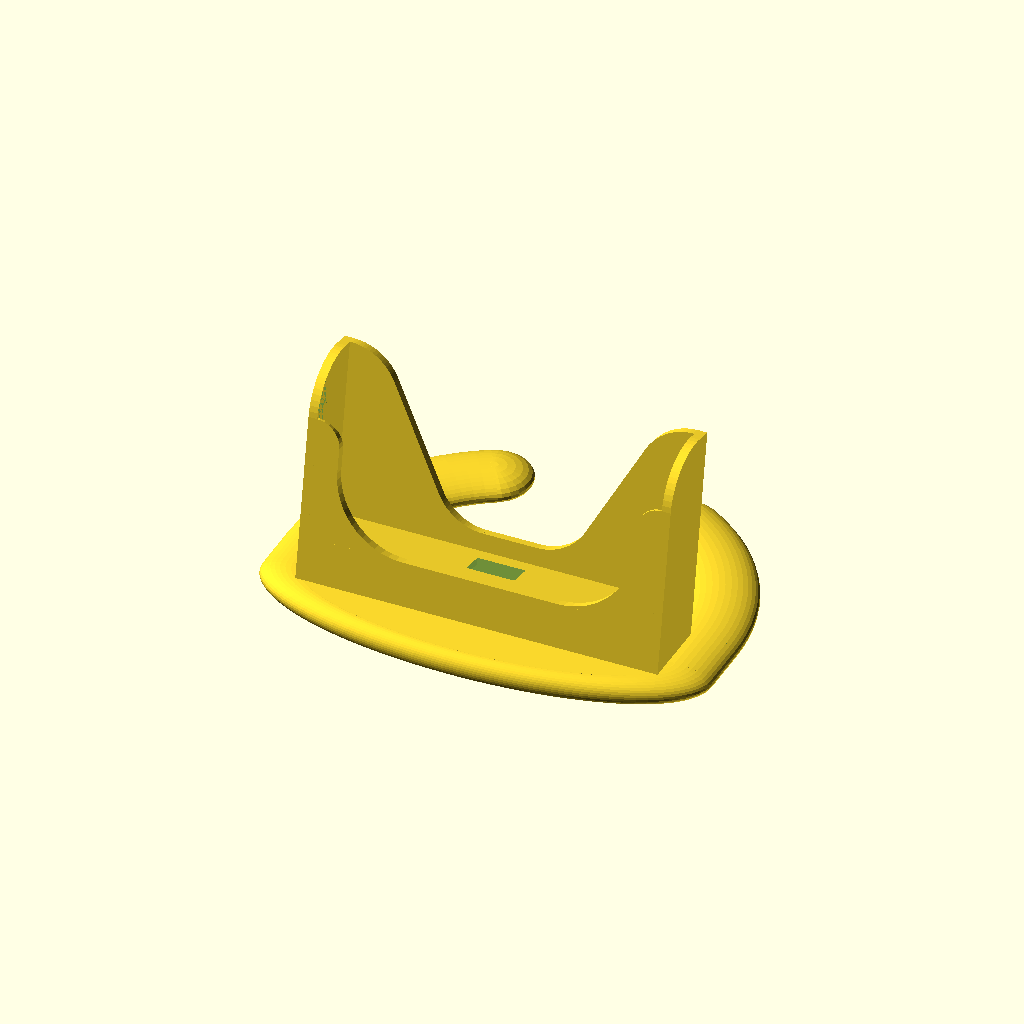
Cell 1: the model at its default parameters.
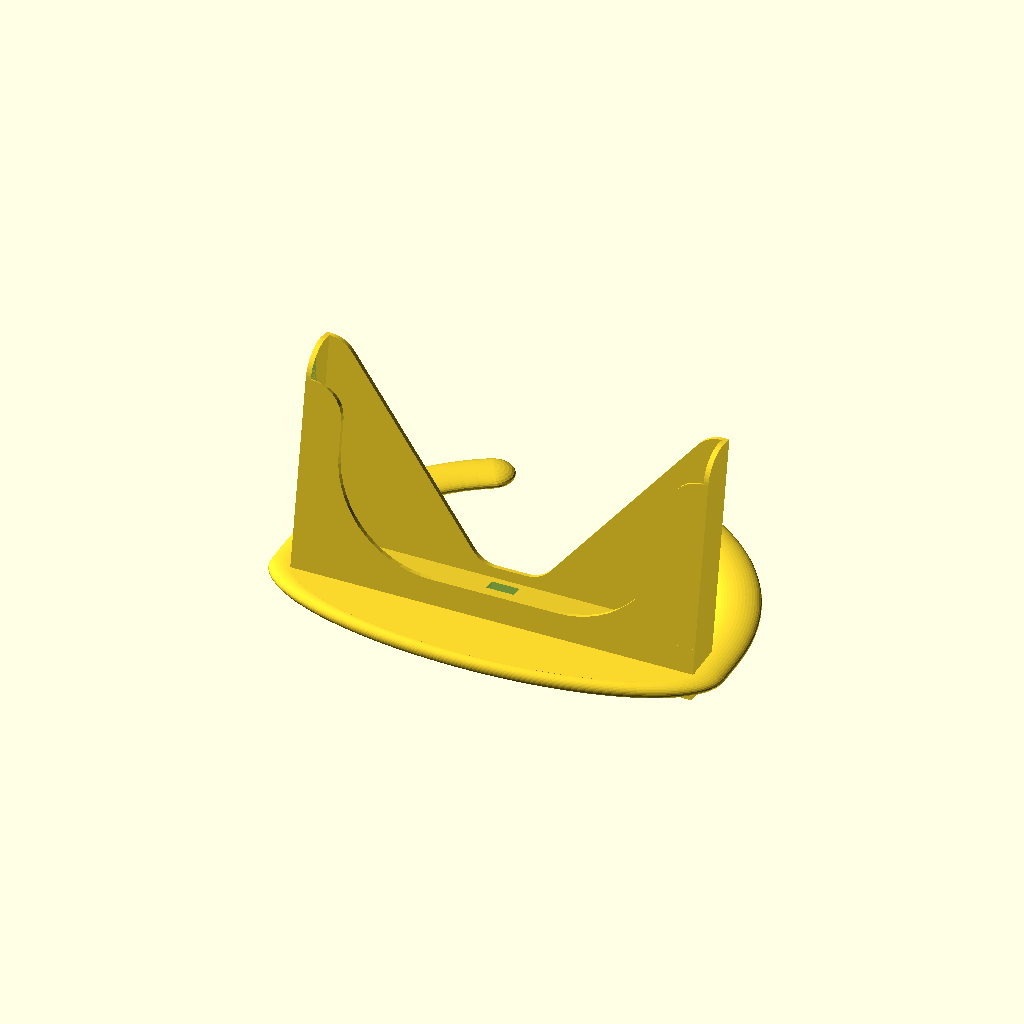
Cell 2: phone_width = 154 (everything else at default).
All cells are drawn from the same view direction (rotation 55°, 0°, 25°, orthographic, colour scheme Cornfield), but the view is re-fitted for each cell, so position and scale can differ between cells as well as the parameter.
Source of the model, inputs/thingiverse/files/thing-3210055/files/PhoneBase.scad:
/*   Customizable Phone Stand v 0.7
     by John Ulvr, 2018
*/

// phone width in mm
phone_width = 77.0;
// phone height in mm
phone_height = 150;
// phone thickness in mm
phone_thickness = 11.1;
// distance from front of phone to center of usb charger
charger_depth = 5.9;
// distance of charger from center of phone width (positive is to right)
// use 0 if centered
charger_offset = 0;

// basetype (0 or 1 -- 1 does not work with older openscad)
base_type = 1;

//back screw hole diameter in mm (keep to 3mm for M4 or 6-32 screws)
hole_diameter=3;

//optional text for front -- leave blank if acetone smoothing!
front_text = "";

// printer tollerance: the distance in mm that your printer overprints
overprint=0.1;

//play: amount of play -- smaller play means a tighter fit.
play = 0.5;

module unused() {}

//thickness of walls in mm (default to 2mm)
wallThickness = 2;

/*
This software is licenced under the BSD 2.0 License:

Copyright (c) 2018 John Ulvr
All rights reserved.

Redistribution and use in source and binary forms, with or without
modification, are permitted provided that the following conditions are met:

1. Redistributions of source code must retain the above copyright notice, this
   list of conditions and the following disclaimer.
2. Redistributions in binary form must reproduce the above copyright notice,
   this list of conditions and the following disclaimer in the documentation
   and/or other materials provided with the distribution.

THIS SOFTWARE IS PROVIDED BY THE COPYRIGHT HOLDERS AND CONTRIBUTORS "AS IS" AND
ANY EXPRESS OR IMPLIED WARRANTIES, INCLUDING, BUT NOT LIMITED TO, THE IMPLIED
WARRANTIES OF MERCHANTABILITY AND FITNESS FOR A PARTICULAR PURPOSE ARE
DISCLAIMED. IN NO EVENT SHALL THE COPYRIGHT OWNER OR CONTRIBUTORS BE LIABLE FOR
ANY DIRECT, INDIRECT, INCIDENTAL, SPECIAL, EXEMPLARY, OR CONSEQUENTIAL DAMAGES
(INCLUDING, BUT NOT LIMITED TO, PROCUREMENT OF SUBSTITUTE GOODS OR SERVICES;
LOSS OF USE, DATA, OR PROFITS; OR BUSINESS INTERRUPTION) HOWEVER CAUSED AND
ON ANY THEORY OF LIABILITY, WHETHER IN CONTRACT, STRICT LIABILITY, OR TORT
(INCLUDING NEGLIGENCE OR OTHERWISE) ARISING IN ANY WAY OUT OF THE USE OF THIS
SOFTWARE, EVEN IF ADVISED OF THE POSSIBILITY OF SUCH DAMAGE.

The views and conclusions contained in the software and documentation are those
of the authors and should not be interpreted as representing official policies,
either expressed or implied, of the PhoneBase project.
*/


module check(c,msg) {
    if (c == false) 
        translate([0,-30,0]) linear_extrude(4) color("red") 
            text(msg, 
                 font = "Liberation Sans:style=Bold Italic", 
                         size=10,
                         valign="center", halign="center");
}


check(phone_thickness >= 8.5, msg="Phone to thin");
check(phone_thickness <= 25, message="Phone to thick");
check(phone_width > 55, message="Phone to narrow (55mm <= width <= 90mm)");
check(phone_width <= 90, message="Phone to wide (55mm <= width <= 90mm)");
check(charger_depth+3.5 < phone_thickness, message="Bad Charger Depth");
check(charger_depth-3.5 > 0, message="Bad Charger Depth");
check(abs(charger_offset) < 3, message="Bad Charger Depth");
check(base_type == 0 || base_type == 1, message = "Bad Base Type");
check(overprint >= 0, message = "Overprint cannot be negative");
check(overprint < 0.4, message = "No printer has an overprint that large!");

phone_sx = phone_width+play*2+overprint*2;
phone_sy = phone_height+play*2+overprint*2;
phone_sz = phone_thickness+play*1.4 +overprint*2;




// some convinience variables:
Ex = phone_sx/2;   // edge X

function dist(p1,p2) = 
    sqrt( (p1[0]-p2[0]) * (p1[0]-p2[0]) +
          (p1[1]-p2[1]) * (p1[1]-p2[1]) );
          
/* phone_sx, phone_sy, phone_sz: size of phone
    where Sy > Sx > Sz
*/          

module generate_backplane(
    depth=phone_sz/2, 
    height=Ex,
    radius=10 ) {
// Generate backplate:
    // for now, R2 must be R1...
    R1 = radius;
    R2 = R1;

    SIDEX=phone_sx/2;
        
    P1=[R1/2,R1+4];
    P2=[SIDEX,height-radius];

    // calculate points:
    distP1P2=dist(P2,P1);
    angleY=atan((P2[1]-P1[1])/(P2[0]-P1[0]));
    angleX=acos(R1/(dist(P2,P1)/2));
    angleT=angleX-angleY;
    echo("angles: Y=",angleY); //OK
    echo("angles: X=",angleX); //OK
    echo("angles: T=",angleT); //OK
    P1T = [P1[0]+R1*cos(angleT),P1[1]-R1*sin(angleT)];
    P2T = [P2[0]-R2*cos(angleT),P2[1]+R2*sin(angleT)];
    nP1T = [-P1T[0],P1T[1]];
    nP2T = [-P2T[0],P2T[1]];
    nP1 = [-P1[0],P1[1]];
    nP2 = [-P2[0],P2[1]];
    P1B = [P1[0],P1[1]-R1];
    nP1B = [-P1[0],P1[1]-R1];
    //Ex = P2[0];  // Edge X
    translate([0,0,-depth-wallThickness]) {
        linear_extrude (height=wallThickness) {
            difference() {
                union(){
                    polygon(points=[ P2T,P2,[SIDEX,0],
                                 [-SIDEX,0],nP2,nP2T,
                                 nP1T, nP1B, P1B, P1T ]);
                    translate( [P2[0],P2[1]] ) {
                        intersection() {
                            circle(R2,$fn=90);
                            translate( [-R1,0] ) {
                                square(R1);
                            };
                        }
                    };
                    translate( [-P2[0],P2[1]] ) {
                        intersection() {
                            circle(R2,$fn=90);
                            translate( [0,0] ) {
                                square(R1);
                            };
                        }
                    };
                };
                translate( [P1[0],P1[1]] ) {
                    circle(R1,$fn=90);
                }
                translate( [-P1[0],P1[1]] ) {
                    circle(R1,$fn=90);
                }
            }
        }
    }
}

module generate_sideplane(
    depth=phone_sz, 
    radius=phone_sz/2,
    height=Ex,
    side="left") 
{
    scale=side=="left"?-1:1;
    back=-depth/2-wallThickness;
    front=-back;
    bottom = -20;
    
    _depth = depth + wallThickness*2;
    
    translate ( [scale*(phone_sx+wallThickness)/2, 0] ) {
        rotate([0,-90,0]) {
            /*intersection()*/ {
                linear_extrude(height=wallThickness,center=true) {
                    union() {
                        polygon(
                            points=[[back,bottom],
                                    [back,height],
                                    [front-radius,height],
                                    [front-radius,height-radius],
                                    [front,height-radius],
                                    [front,bottom]]);
                        translate([front-radius,height-radius]) {
                            intersection() {
                                circle(radius,$fn=60);
                                square(radius);
                            };
                        };
                    };
                }; //linear_extrude 
                /* doesn't look good...
                translate([0,(height+bottom)/2,0])
                translate([-_depth/2,0,0]) union() {
                    translate([0,0,scale*wallThickness/2])
                    cube(size=[_depth*2,height-bottom,wallThickness], center=true);
                    rotate([90,0,0]) scale([1,.75*wallThickness/depth,1])
                        cylinder(height-bottom, _depth,_depth, center = true, $fn=30);
                    
                }  
                */
            }          
        }; //rotate
        
        /* do not round bottom corners
        r2=3;
        translate([-scale*r2,r2,0]) difference() 
        {
            translate([scale * r2/2,-r2/2,0])
                cube(size=[r2,r2,phone_sz], center=true);
            cylinder(phone_sz+1,r2,r2,center=true, $fn=60);
        };
        */
    }; //translate
}

module generate_frontplane(
    depth=phone_sz, 
    height=Ex,
    side="left") 
{
    left=-phone_sx/2;
    right=phone_sx/2;
    radius = height/5;
    
    bradius=radius*3;
    translate([0,0,depth/2+wallThickness/2])
    linear_extrude(height=wallThickness,center=true) {
        union() {
             difference() {
                union() {
                    translate([left,height-radius]) scale([1,1]) 
                        circle(radius,$fn=30);
                    polygon(
                        points=[[left,0],
                                [left,height-radius],
                                [left+radius,height-radius],
                                [left+radius,bradius],
                                [left+radius+bradius,bradius],
                                [left+radius+bradius,0]]
                        );
                    translate([right,height-radius]) scale([1,1]) 
                        circle(radius,$fn=30);
                    polygon(
                        points=[[right,0],
                                [right,height-radius],
                                [right-radius,height-radius],
                                [right-radius,bradius],
                                [right-radius-bradius,bradius],
                                [right-radius-bradius,0]]
                        );
                };
                translate([left+radius+bradius,bradius]) 
                    circle(bradius, $fn=60);
                translate([right-radius-bradius,bradius]) 
                    circle(bradius, $fn=60);
                polygon( points=[[left,0],
                         [left,height],
                         [left-radius,height],
                         [left-radius,0]]);
                polygon( points=[[right,0],
                         [right,height],
                         [right+radius,height],
                         [right+radius,0]]);
            }
               
            
        }
    }
}

module draw_micord() {
    // micord USB C 90 degree connector -- for reference purposes
    color("grey") translate([0,4,0]) cube([8.3,6.8,2.4],center=true);
    color("blue") translate([0,0,0]) cube([10.7,3.3,5.4],center=true);
    color("blue") translate([-2.3,-6.6,0]) cube([15.3,10,7],center=true);
    color("blue") translate([-14,-6.6,0]) rotate([0,90,0]) cylinder(8,3,3,center=true);
}

//use <path_extrude.scad>;

module generate_plugcutout (height=12) {

    // just to complicate things, the top of the cutout has to be rounded 
    // to allow for no-support printing...
    
    pt=0.2; // printer tolerance in mm
    top=-1.5;
    width=7;
    //widthend=6;  //width of cord protector...
    //lengthend=6; //length of cord protector
    width2=6;
    r2=width2/2;
    top2=top-r2;//this is the height of the cylinders
    echo(top=top,top2=top2);
    height2=height+top2;
    
    mid=top-height/2;
    mid2=top2-height2/2;
    
    bwallThickness=1.5;
    bwall=width/2;
    
    total_width=50;

    translate([-charger_offset,0,-phone_sz/2+charger_depth]) union() {
        // main cutout (micord usb c::
         translate([0,0,0]) cube([10.7+pt,4,5.4+pt],center=true);
         translate([0,mid,0]) cube([20,height,width+pt],center=true);
         //translate([0,mid,0]) cube([20+lengthend*2,height,widthend+pt],center=true);
        
             
        /* not working....
         myPoints = [   [0,top],
                        [width/2,top-width/2],
                        [width/2,-height*2],
                        [-width/2,-height*2],
                        [-width/2,top-width/2]
         ];
                        
         tw=total_width;
         myPath = [[0,0,0],[tw/2,0,0], [tw/2,10,0],[tw/2,30,0] ];
         path_extrude(exShape=myPoints, exPath=myPath);
         */
         
         //front
         translate([0,mid2,0]) cube([total_width ,height2,width2],center=true);
         translate([0,top2,0]) rotate([0,90,0]) 
                 cylinder(total_width,r2,r2,center=true, $fn=30);

         //left
         translate([-total_width/2,mid2,10]) 
            cube([width2,height2,20],center=true);
         translate([-total_width/2,top2,10]) rotate([0,0,0])
            cylinder(20,r2,r2,center=true, $fn=30);

         //right
         translate([total_width/2,mid2,10]) 
            cube([width2,height2,20],center=true);
         translate([total_width/2,top2,10]) rotate([0,0,0])
            cylinder(20,r2,r2,center=true, $fn=30);

         // round corners
         translate([-total_width/2,mid2,0]) rotate([90,0,0]) 
            cylinder(height2,r2,r2,center=true, $fn=30);
         translate([-total_width/2,top2,0]) 
            sphere(r2,center=true, $fn=30);
         translate([-total_width/2+r2,mid2,r2]) rotate([90,0,0]) 
            cylinder(height2,r2/2,r2/2,center=true, $fn=30);
        
         translate([total_width/2,mid2,0]) rotate([90,0,0])
            cylinder(height2,r2,r2,center=true, $fn=30);
         translate([total_width/2,top2,0]) 
            sphere(r2,center=true, $fn=30);
         translate([total_width/2-r2,mid2,r2]) rotate([90,0,0]) 
            cylinder(height2,r2/2,r2/2,center=true, $fn=30);
         
         //Slot
         translate([0,mid,7/2+bwallThickness+.5]) 
            cube([total_width/2,height,1],center=true);
         translate([0,top-1,7/2+2.2]) 
            cube([total_width/2,1,4],center=true);

         //screw hole:
         hradius=hole_diameter/2;  //hole radius..   
         //TBD: translate of 10 is just a guess here...
         translate([0,top-hradius-3,10]) rotate([0,0,90])
             cylinder(10,1.5,1.5,center=true, $fn=30);
     
     }

}

// this is the bottom of the husk -- not the base
module generate_bottom(
    depth=phone_sz, 
    height=12,
    side="left") 
{
    rotate([0,180,0]) {
        front = -phone_sz/2-wallThickness;
        back  = -front;
        left  = -phone_sx/2-wallThickness;
        right = -left;
        
        difference() {
            translate([0,-height/2,0]) {
                union() {
                    cube([right-left,height,back-front],center=true);
                    translate([0,height/10+2,back+1]) 
                       cylinder(2,6,4,center=true);
                    translate([-charger_offset,0,-phone_sz/2+charger_depth+height/2-3])
                        color("red") cube(size=[30,19,2],center=true);
                }
            }
            generate_plugcutout(height=height);
            if (front_text != "") {
                color("red") rotate([0,180,0]) translate([0,-5.5,-.3+phone_sz/2+wallThickness])
                    linear_extrude(height = .4)
                         text(front_text, 
                              font = "Liberation Sans:style=Bold Italic", 
                              size=5,
                              valign="center", halign="center");
            }
        }
        //draw_micord();
    }   
}

module _square(pt1=[0,0],pt2=[1,1]) {
    polygon(points=[ [pt1[0],pt1[1]],
                     [pt1[0],pt2[1]],
                     [pt2[0],pt2[1]],
                     [pt2[0],pt1[1]]]);
}

module generate_base() {
    width=17;
    bigd=phone_sx+wallThickness*2+20;
    bigr=bigd/2;
    height=3;
    
    trans_back=10;
    trans_front=2;
    scale_front=0.35;
    
    backCutoutAngle=30;
    
    circleMidy = height/2;
    ovalPts=[for(t=[0:9:359])
                [width/2*cos(t)+bigr-width/2,height*sin(t)]];
    
    if(base_type==1) {
        
        difference() {
            translate([0,circleMidy,0]) {
                
                // drawing back:
                // requires openscad 2016 or later...
                translate([0,0,-trans_back]) {
                    /*
                    rotate([90,90-backCutoutAngle,0])
                        rotate_extrude(angle=90-backCutoutAngle, convexity=2,$fn = 90)
                            polygon(points=ovalPts);
                    rotate([90,180,0])
                        rotate_extrude(angle=90-backCutoutAngle, convexity=2,$fn = 90)
                            polygon(points=ovalPts);
                    */
                    difference() {
                        rotate([90,90-backCutoutAngle,0])
                            rotate_extrude(convexity=2,$fn = 90)
                                polygon(points=ovalPts);
                        translate([0,0,bigr/2])
                            cube(size=[bigd,10,bigr], center=true);
                        color("red") rotate([90,0,0]) linear_extrude(10, center=true) 
                            polygon( [[0,0],
                                      [-sin(backCutoutAngle)*bigd,-cos(backCutoutAngle)*bigd],
                                      [sin(backCutoutAngle)*bigd,-cos(backCutoutAngle)*bigd]
                                        ]);
                    }
                    
                    rotate([90,90-backCutoutAngle,0]) 
                        translate([bigr-width/2,0,0]) 
                            scale([1,1,height*2/width])
                                sphere(width/2);
                    rotate([90,90+backCutoutAngle,0]) 
                        translate([bigr-width/2,0,0]) 
                            scale([1,1,height*2/width])
                                sphere(width/2);
                }
                //drawing front
                 
                translate([0,0,trans_front]) scale([1,1,scale_front]) rotate([90,0,0]) {
                    difference() {
                        rotate_extrude(convexity=2,$fn = 90)
                            polygon(points=ovalPts);
                     color("red") translate([0,-bigr/2,0])
                            cube(size=[bigd,bigr,bigr], center=true);
                   }
                    difference() {
                        cylinder(height*2,bigr-width/2,bigr-width/2,center=true);
                        cube(size=[phone_sx,phone_sz*1.5,height*2+1],center=true);
                        translate([0,-bigr/2,0]) 
                            cube(size=[bigd,bigr,height*2+1],center=true);
                    }
                }
                // drawing sides:
                translate([0,0,(trans_front-trans_back)]/2) {
                    linear_extrude(trans_back+trans_front, center=true) {
                        polygon(points=ovalPts);
                        rotate([0,180,0]) polygon(points=ovalPts);
                        
                    }
                    
                }
            };
            translate([0,-bigr/2,0])
                cube(size=[bigd,bigr,bigd*2], center=true);
            // adding holes for cushions:
            /* Holes don't work
            rotate([90,0,0]) { // [x,z,y]
                hole_radius=5.5;
                hole_depth=1.2;
                translate([0,12,0]) 
                    cylinder(hole_depth*2,hole_radius,hole_radius, center=true);
                translate([bigr-hole_radius-3,0,0]) 
                    cylinder(hole_depth*2,hole_radius,hole_radius, center=true);
                translate([-bigr+hole_radius+3,0,0]) 
                    cylinder(hole_depth*2,hole_radius,hole_radius, center=true);
                
                translate([0,-trans_back,0]) {
                    rotate([0,0,90-backCutoutAngle])
                        translate([-bigr+width/2,0,0]) 
                            cylinder(hole_depth*2,hole_radius,hole_radius, center=true);
                    rotate([0,0,-90+backCutoutAngle])
                        translate([bigr-width/2,0,0]) 
                            cylinder(hole_depth*2,hole_radius,hole_radius, center=true);
                }
               
            }
            */
        }
        
    }
    else {
        //base_type is 0
        translate([0,height/2,0]) rotate([90,0,0]) 
            linear_extrude(height=height,center=true) {
                // drawing back
                translate([0,-trans_back]) {
                    difference() {
                        circle(bigr,center=true, $fn=90);
                        circle(bigr-width,center=true, $fn=90);
                        _square([-bigr,0],[bigr,bigr]);
                        polygon(   [[0,0],
                                    [-sin(backCutoutAngle)*bigd,-cos(backCutoutAngle)*bigd],
                                    [sin(backCutoutAngle)*bigd,-cos(backCutoutAngle)*bigd]
                                    ]);
                        //rotate(backCutoutAngle) 
                        //    _square([0,0],[-width*2,-bigr]);
                        //rotate(-backCutoutAngle) 
                        //    _square([0,0],[width*2,-bigr]);
                    }
                    rotate(backCutoutAngle) 
                        translate([0,-bigr+width/2])
                            circle(width/2,center=true, $fn=30);
                    rotate(-backCutoutAngle) 
                        translate([0,-bigr+width/2])
                            circle(width/2,center=true, $fn=30);
                }
            //drawing front...
            translate([0,trans_front]) {
                difference() {
                    scale([1,.4]) circle(bigr,center=true, $fn=120);
                    scale([1,.1]) circle(bigr-width,center=true, $fn=30);
                    _square([-bigr,0],[bigr,-bigr]);
                }
            }
            //drawing sides:
            _square([bigr,trans_front],[bigr-width,-trans_back]);
            _square([-bigr,trans_front],[-bigr+width,-trans_back]);
        }
    }
}


module generate_main() {
    
    difference() {
        union() {
            generate_base();
            rotate([-10,0,0]) translate([0,13,0])
            {
                generate_backplane(height=Ex, radius=12);
                generate_sideplane(side="left",height=Ex, radius=12);
                generate_sideplane(side="right",height=Ex, radius=12);                
                difference() {
                    generate_frontplane(height=Ex-12, radius=6);
                     translate([0,Ex-12,phone_sz/2-wallThickness/3])
                        rotate([15,0,0])
                            cube(size=[phone_sx, 12*2, wallThickness*2], center=true);
                }
                generate_bottom(height=20);
                //generate_plugcutout(height=20);
            }
        };
        translate([0,-50,0]) cube([100,100,100], center=true);
        // need gap for holes
        /* holes don't work...
        translate([phone_sx/2+1,0,0]) cube(size=[6,3,25], center=true);
        translate([-phone_sx/2-1,0,0]) cube(size=[6,3,25], center=true);
        translate([0,0,18]) cube(size=[15,3,25], center=true);
        */
        // screw holes for bottom:
        
         translate([phone_sx/2-5,0,-4])
            rotate([90,0,0])
                cylinder(20,hole_diameter/2,hole_diameter, center=true);
         translate([-phone_sx/2+5,0,-4])
            rotate([90,0,0])
                cylinder(20,hole_diameter/2,hole_diameter, center=true);
         //translate([0,0,8]) rotate([90,0,0]) scale([.31,.31,.5])
         //   text("www.thingiverse.com/thing:3210055", valign="center", halign="center");

        
    }
    
}


//generate_plugcutout();
rotate([-90,180,180]) generate_main();
Parameter table extracted from the source (name, type, default, range or options):
phone_width: number, default 77
phone_height: number, default 150
phone_thickness: number, default 11.1
charger_depth: number, default 5.9
charger_offset: number, default 0
base_type: number, default 1
hole_diameter: number, default 3
front_text: string, default ""
overprint: number, default 0.1
play: number, default 0.5
